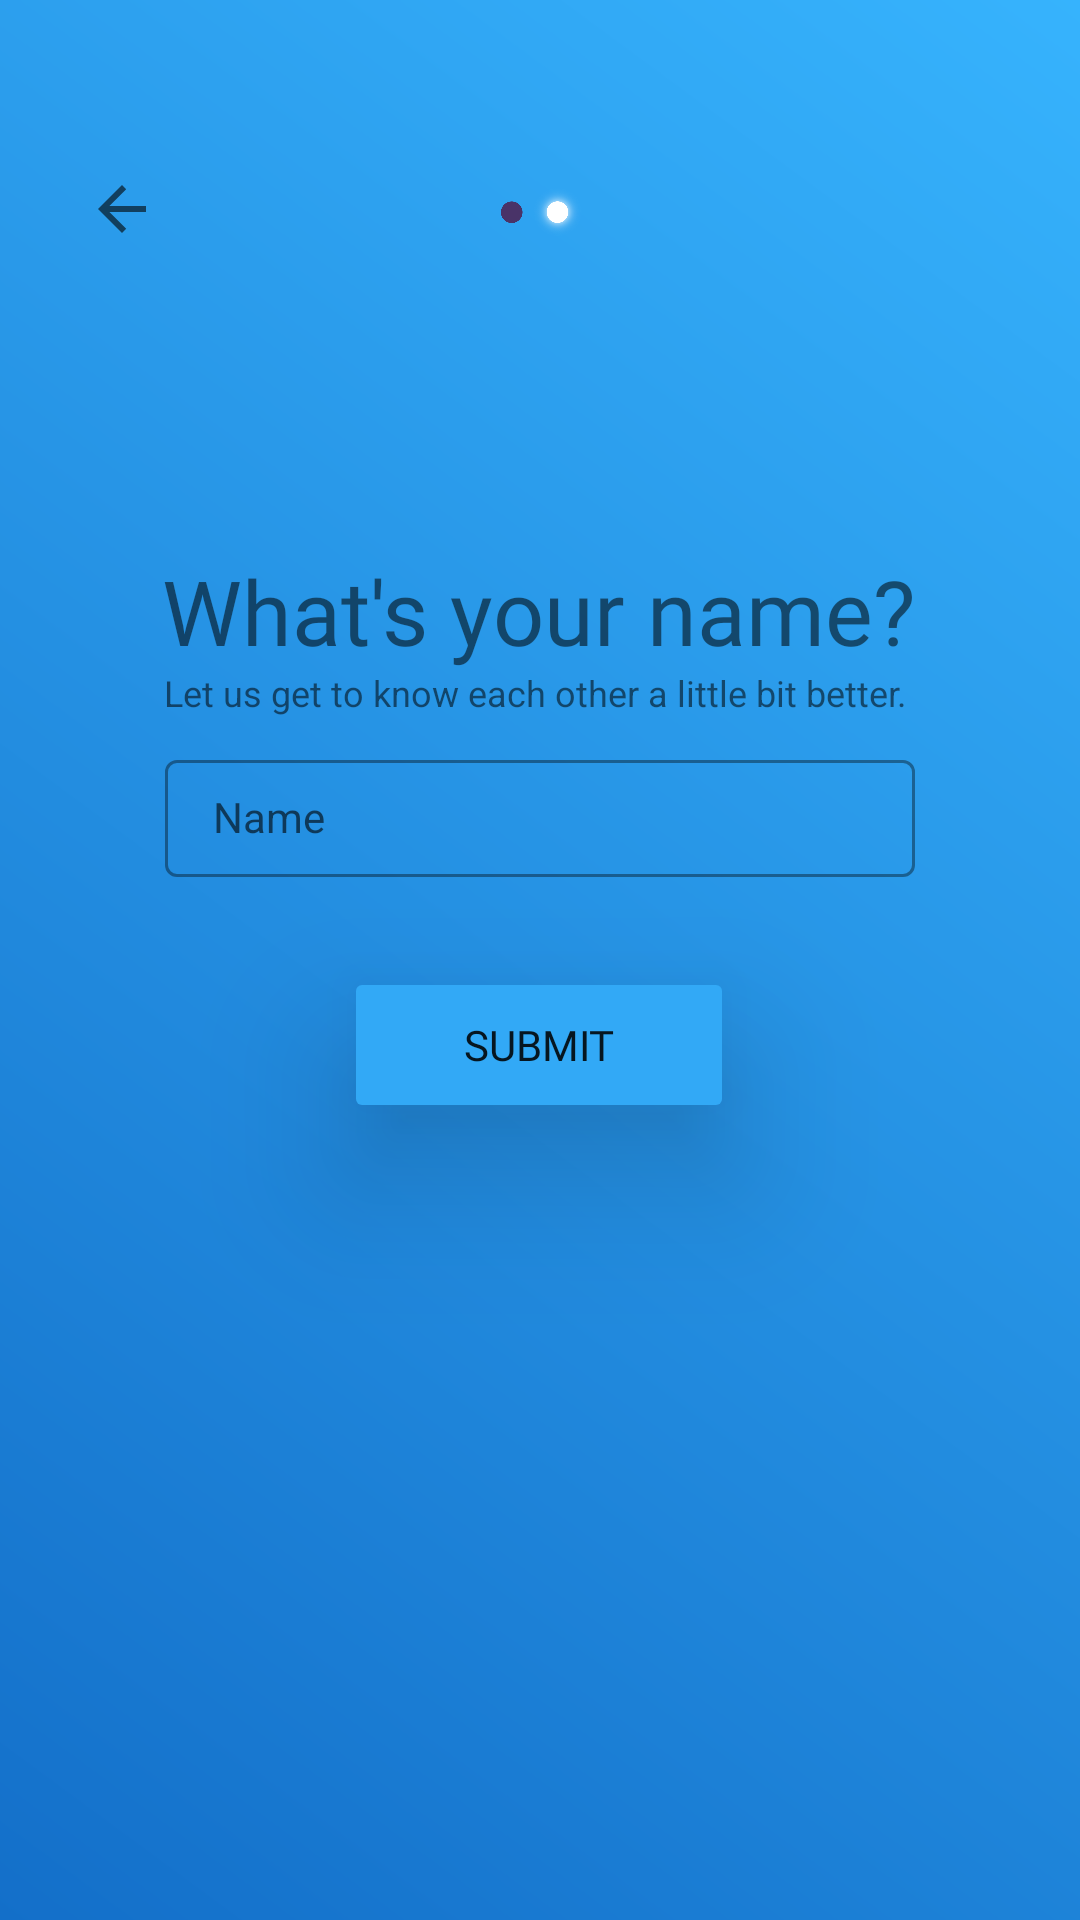

This screen was rendered from an Android layout file. Write that file and the resources it references.
<!-- AndroidManifest.xml: application theme Theme.DashApp -->
<!-- res/layout/fragment_get_to_know.xml -->
<?xml version="1.0" encoding="utf-8"?>
<FrameLayout xmlns:android="http://schemas.android.com/apk/res/android"
    xmlns:app="http://schemas.android.com/apk/res-auto"
    xmlns:tools="http://schemas.android.com/tools"
    android:layout_width="match_parent"
    android:layout_height="match_parent"
    tools:context=".getToKnowFrag">

    <androidx.constraintlayout.widget.ConstraintLayout
        android:layout_width="match_parent"
        android:layout_height="match_parent"
        android:background="@drawable/dashapp_turqoise_bg">

        <ProgressBar
            android:id="@+id/progressBarGetToKnowFrag"
            style="@style/Widget.AppCompat.ProgressBar"
            android:layout_width="wrap_content"
            android:layout_height="wrap_content"
            android:visibility="invisible"
            app:layout_constraintBottom_toBottomOf="@+id/view_bg_color"
            app:layout_constraintEnd_toEndOf="parent"
            app:layout_constraintHorizontal_bias="0.498"
            app:layout_constraintStart_toStartOf="parent"
            app:layout_constraintTop_toTopOf="parent"
            app:layout_constraintVertical_bias="0.079" />

        <View
            android:id="@+id/view_bg_color"
            android:layout_width="394dp"
            android:layout_height="454dp"
            android:background="#FFFFFF"
            android:visibility="invisible"
            app:layout_constraintBottom_toBottomOf="parent"
            app:layout_constraintEnd_toEndOf="parent"
            app:layout_constraintHorizontal_bias="1.0"
            app:layout_constraintStart_toStartOf="parent"
            app:layout_constraintTop_toTopOf="parent"
            app:layout_constraintVertical_bias="1.0" />

        <View
            android:id="@+id/userViewContainer"
            android:layout_width="326dp"
            android:layout_height="343dp"
            android:layout_marginStart="30dp"
            android:layout_marginEnd="30dp"
            android:background="@drawable/rounded"
            android:elevation="30dp"
            app:layout_constraintBottom_toBottomOf="@+id/view_bg_color"
            app:layout_constraintEnd_toEndOf="parent"
            app:layout_constraintHorizontal_bias="0.493"
            app:layout_constraintStart_toStartOf="parent"
            app:layout_constraintTop_toTopOf="parent"
            app:layout_constraintVertical_bias="0.384" />

        <TextView
            android:id="@+id/textView5"
            android:layout_width="wrap_content"
            android:layout_height="wrap_content"
            android:elevation="30dp"
            android:fontFamily="@font/urbanist_extrabold"
            android:text="What's your name?"
            android:textSize="30sp"
            app:layout_constraintBottom_toBottomOf="@+id/view_bg_color"
            app:layout_constraintEnd_toEndOf="parent"
            app:layout_constraintHorizontal_bias="0.496"
            app:layout_constraintStart_toStartOf="parent"
            app:layout_constraintTop_toTopOf="parent"
            app:layout_constraintVertical_bias="0.306" />

        <TextView
            android:id="@+id/textView3"
            android:layout_width="wrap_content"
            android:layout_height="wrap_content"
            android:elevation="30dp"
            android:text="Let us get to know each other a little bit better."
            android:textSize="12sp"
            app:layout_constraintBottom_toBottomOf="@+id/view_bg_color"
            app:layout_constraintEnd_toEndOf="parent"
            app:layout_constraintHorizontal_bias="0.489"
            app:layout_constraintStart_toStartOf="parent"
            app:layout_constraintTop_toTopOf="parent"
            app:layout_constraintVertical_bias="0.357" />

        <Button
            android:id="@+id/loginBtn"
            android:layout_width="130dp"
            android:layout_height="52dp"
            android:backgroundTint="#32a9f6"
            android:elevation="30dp"
            android:fontFamily="@font/urbanist_extrabold"
            android:stateListAnimator="@null"
            android:text="Submit"
            app:layout_constraintBottom_toBottomOf="parent"
            app:layout_constraintEnd_toEndOf="parent"
            app:layout_constraintHorizontal_bias="0.498"
            app:layout_constraintStart_toStartOf="parent"
            app:layout_constraintTop_toTopOf="parent"
            app:layout_constraintVertical_bias="0.548" />

        <ImageButton
            android:id="@+id/backBtnLogin"
            android:layout_width="22dp"
            android:layout_height="23dp"
            android:background="#00FFFFFF"
            android:src="?attr/homeAsUpIndicator"
            app:layout_constraintBottom_toBottomOf="@+id/view_bg_color"
            app:layout_constraintEnd_toEndOf="parent"
            app:layout_constraintHorizontal_bias="0.088"
            app:layout_constraintStart_toStartOf="parent"
            app:layout_constraintTop_toTopOf="parent"
            app:layout_constraintVertical_bias="0.094"
            tools:ignore="SpeakableTextPresentCheck,TouchTargetSizeCheck" />

        <com.google.android.material.textfield.TextInputLayout
            android:id="@+id/textInputLoginEmail"
            style="@style/Widget.MaterialComponents.TextInputLayout.OutlinedBox.Dense"
            android:layout_width="250dp"
            android:layout_height="wrap_content"
            android:layout_marginBottom="100dp"
            android:elevation="30dp"
            android:hint="@string/name"
            app:layout_constraintBottom_toBottomOf="parent"
            app:layout_constraintEnd_toEndOf="parent"
            app:layout_constraintStart_toStartOf="parent"
            app:layout_constraintTop_toTopOf="parent"
            app:hintTextColor="#32a9f6">

            <com.google.android.material.textfield.TextInputEditText
                android:id="@+id/get_to_know_Name"
                android:layout_width="match_parent"
                android:layout_height="wrap_content"
                android:inputType="textEmailAddress"
                android:paddingTop="10dp"
                android:paddingBottom="10dp"
                android:textAppearance="@style/TextAppearance.AppCompat.Small"
                tools:ignore="TouchTargetSizeCheck" />
        </com.google.android.material.textfield.TextInputLayout>

        <ImageView
            android:id="@+id/imageViewGetStarted"
            android:layout_width="60dp"
            android:layout_height="30dp"
            android:layout_marginTop="10dp"
            android:src="@drawable/page_dots_get_to_know"
            app:layout_constraintBottom_toBottomOf="parent"
            app:layout_constraintEnd_toEndOf="parent"
            app:layout_constraintHorizontal_bias="0.498"
            app:layout_constraintStart_toStartOf="parent"
            app:layout_constraintTop_toTopOf="parent"
            app:layout_constraintVertical_bias="0.076" />

    </androidx.constraintlayout.widget.ConstraintLayout>

</FrameLayout>
<!-- resources referenced by this layout -->
<resources>
  <!-- drawable dashapp_turqoise_bg: png bitmap (drawable, 183681 bytes) -->
  <!-- drawable page_dots_get_to_know: png bitmap (drawable, 30228 bytes) -->
  <string name="name">Name</string>
  <style name="Theme.DashApp" parent="Theme.MaterialComponents.DayNight.DarkActionBar">
          
          <item name="colorPrimary">@color/purple_500</item>
          <item name="colorPrimaryVariant">@color/purple_700</item>
          <item name="colorOnPrimary">@color/white</item>
          
          <item name="colorSecondary">@color/teal_200</item>
          <item name="colorSecondaryVariant">@color/teal_700</item>
          <item name="colorOnSecondary">@color/black</item>
          
          <item name="android:statusBarColor">?attr/colorPrimaryVariant</item>
          
      </style>
  <color name="purple_500">#FF6200EE</color>
  <color name="purple_700">#8C52FF</color>
  <color name="white">#FFFFFFFF</color>
  <color name="teal_200">#FF03DAC5</color>
  <color name="teal_700">#FF018786</color>
  <color name="black">#FF000000</color>
</resources>
